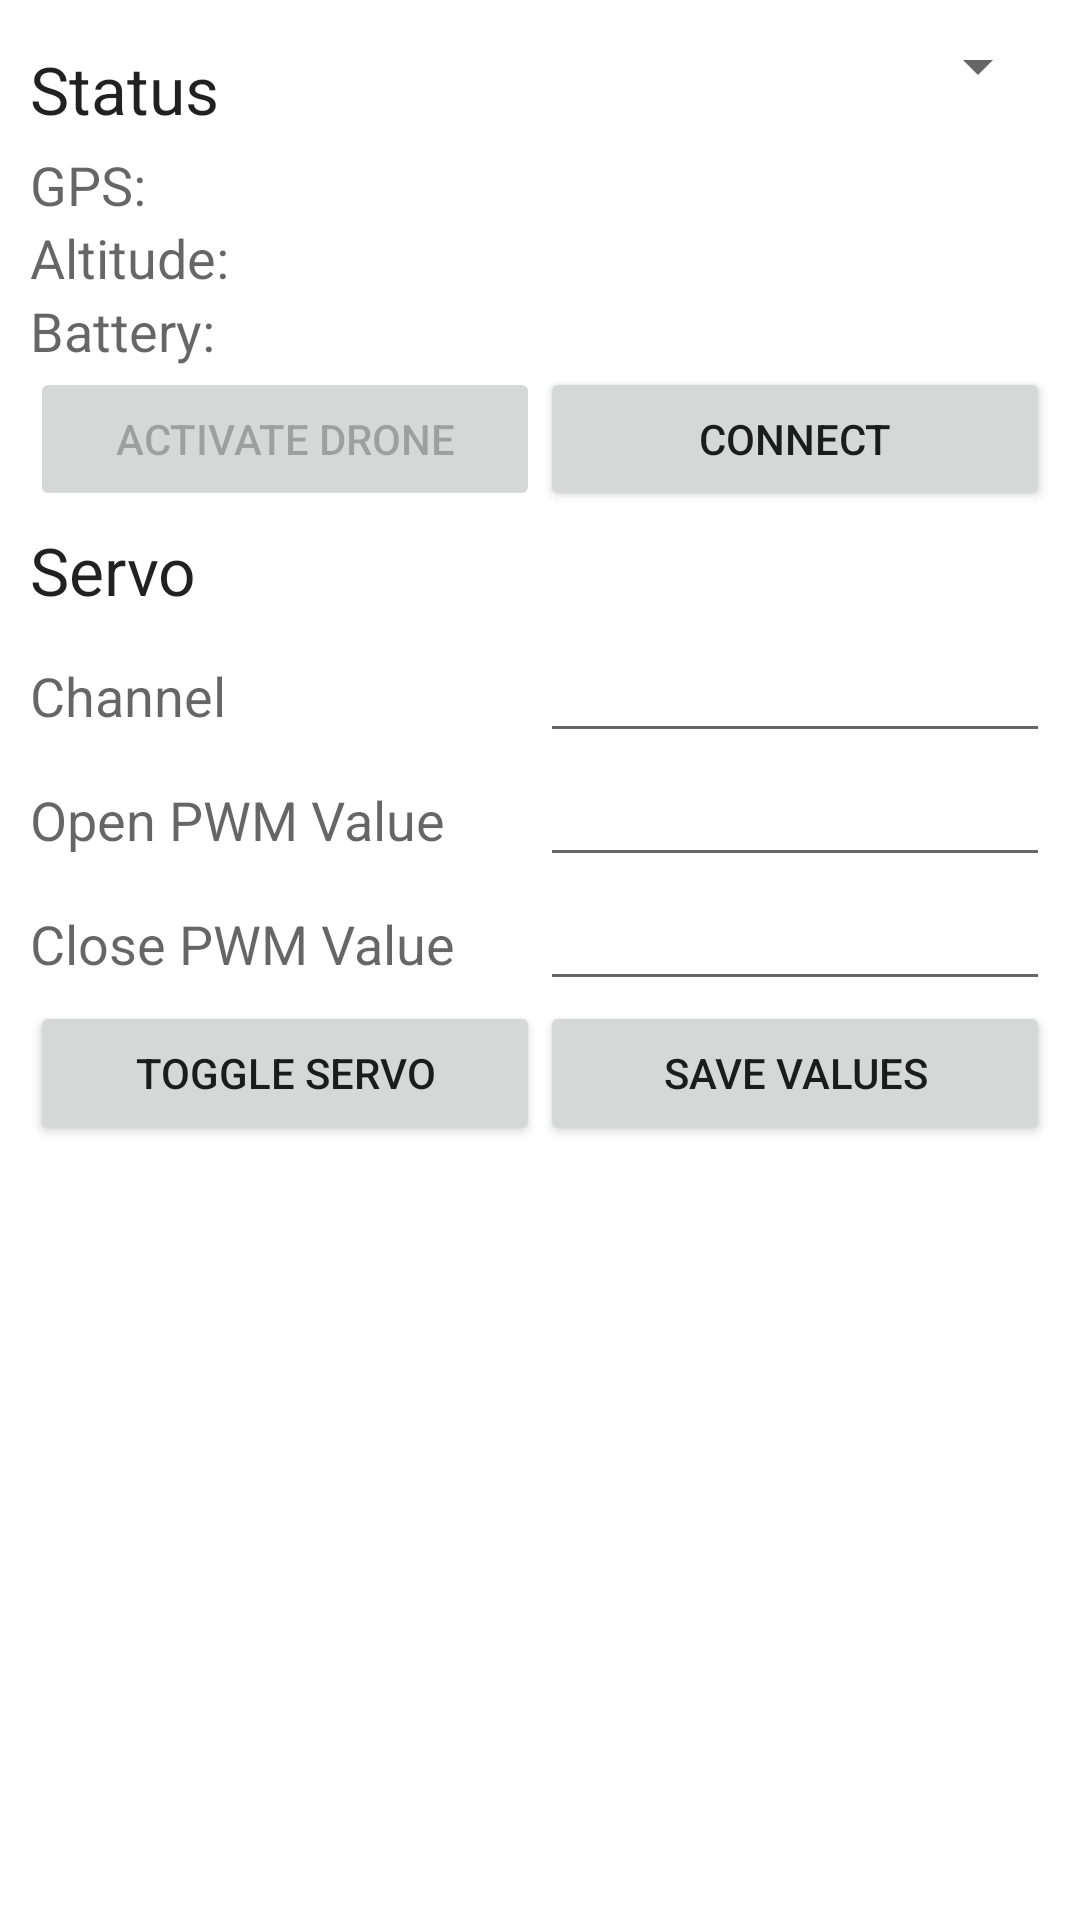

Android layout source for this screen:
<!-- AndroidManifest.xml: application theme AppTheme -->
<!-- res/layout/fragment_drone.xml -->
<?xml version="1.0" encoding="utf-8"?>
<RelativeLayout xmlns:android="http://schemas.android.com/apk/res/android"
    android:layout_width="fill_parent"
    android:layout_height="fill_parent"
    android:padding="10dp">

    <RelativeLayout
        android:id="@+id/tblStatus"
        android:layout_width="fill_parent"
        android:layout_height="wrap_content"
        android:layout_alignParentStart="true"
        android:orientation="vertical">

        <LinearLayout
            android:id="@+id/layoutStatusTitle"
            android:layout_width="fill_parent"
            android:layout_height="wrap_content"
            android:orientation="horizontal"
            android:weightSum="2">

            <TextView
                android:layout_width="fill_parent"
                android:layout_height="wrap_content"
                android:layout_marginBottom="5dp"
                android:layout_marginTop="5dp"
                android:text="Status"
                android:textAppearance="?android:attr/textAppearanceLarge"
                android:layout_weight="1" />

            <Spinner
                android:id="@+id/connectionSelect"
                android:layout_width="fill_parent"
                android:layout_height="wrap_content"
                android:spinnerMode="dropdown"
                android:layout_weight="1" />

        </LinearLayout>

        <LinearLayout
            android:id="@+id/layoutGPS"
            android:layout_width="match_parent"
            android:layout_height="wrap_content"
            android:layout_below="@+id/layoutStatusTitle"
            android:weightSum="2">

            <TextView
                android:id="@+id/lblGPS"
                android:layout_width="fill_parent"
                android:layout_height="wrap_content"
                android:layout_column="0"
                android:text="GPS:"
                android:textAppearance="?android:attr/textAppearanceMedium"
                android:layout_weight="1" />

            <TextView
                android:id="@+id/txtGPS"
                android:layout_width="fill_parent"
                android:layout_height="wrap_content"
                android:layout_column="1"
                android:freezesText="true"
                android:text=""
                android:textAppearance="?android:attr/textAppearanceMedium"
                android:layout_weight="1" />

        </LinearLayout>

        <LinearLayout
            android:id="@+id/layoutAltitude"
            android:layout_width="match_parent"
            android:layout_height="wrap_content"
            android:layout_below="@+id/layoutGPS"
            android:weightSum="2">

            <TextView
                android:id="@+id/lblAltitude"
                android:layout_width="fill_parent"
                android:layout_height="wrap_content"
                android:layout_column="0"
                android:text="Altitude:"
                android:textAppearance="?android:attr/textAppearanceMedium"
                android:layout_weight="1" />

            <TextView
                android:id="@+id/txtAltitude"
                android:layout_width="fill_parent"
                android:layout_height="wrap_content"
                android:layout_column="1"
                android:freezesText="true"
                android:text=""
                android:textAppearance="?android:attr/textAppearanceMedium"
                android:layout_weight="1" />
        </LinearLayout>

        <LinearLayout
            android:id="@+id/layoutBattery"
            android:layout_width="match_parent"
            android:layout_height="wrap_content"
            android:layout_below="@+id/layoutAltitude"
            android:weightSum="2">

            <TextView
                android:id="@+id/lblBattery"
                android:layout_width="fill_parent"
                android:layout_height="wrap_content"
                android:layout_column="0"
                android:text="Battery:"
                android:textAppearance="?android:attr/textAppearanceMedium"
                android:layout_weight="1" />

            <TextView
                android:id="@+id/txtBattery"
                android:layout_width="fill_parent"
                android:layout_height="wrap_content"
                android:layout_column="1"
                android:freezesText="true"
                android:text=""
                android:textAppearance="?android:attr/textAppearanceMedium"
                android:layout_weight="1" />
        </LinearLayout>

        <LinearLayout
            android:id="@+id/layoutButton"
            android:layout_width="fill_parent"
            android:layout_height="wrap_content"
            android:layout_below="@+id/layoutBattery"
            android:orientation="horizontal"
            android:weightSum="2">


            <Button
                android:layout_width="fill_parent"
                android:layout_height="wrap_content"
                android:text="Activate Drone"
                android:id="@+id/btnActivateDrone"
                android:layout_weight="1"
                android:enabled="false" />

            <Button
                android:id="@+id/btnConnectToDrone"
                android:layout_width="fill_parent"
                android:layout_height="wrap_content"
                android:layout_alignParentStart="true"
                android:layout_below="@+id/layoutButton"
                android:text="Connect"
                android:layout_weight="1" />

        </LinearLayout>
    </RelativeLayout>

    <RelativeLayout
        android:id="@+id/servoLayout"
        android:layout_width="match_parent"
        android:layout_height="wrap_content"
        android:layout_below="@+id/tblStatus"
        android:weightSum="1">

        <TextView
            android:id="@+id/lblServo"
            android:layout_width="match_parent"
            android:layout_height="wrap_content"
            android:layout_marginBottom="5dp"
            android:layout_marginTop="5dp"
            android:text="Servo"
            android:textAppearance="?android:attr/textAppearanceLarge" />

        <LinearLayout
            android:id="@+id/layoutChannel"
            android:layout_width="match_parent"
            android:layout_height="wrap_content"
            android:layout_below="@+id/lblServo"
            android:orientation="horizontal"
            android:weightSum="2">

            <TextView
                android:id="@+id/lblChannel"
                android:layout_width="fill_parent"
                android:layout_height="wrap_content"
                android:layout_weight="1"
                android:freezesText="true"
                android:text="Channel"
                android:textAppearance="?android:attr/textAppearanceMedium"
                android:labelFor="@+id/editChannel"/>

            <EditText
                android:id="@+id/editChannel"
                android:layout_width="fill_parent"
                android:layout_height="wrap_content"
                android:layout_weight="1"
                android:ems="2"
                android:inputType="number"
                android:singleLine="true"
                android:textAlignment="textEnd" />
        </LinearLayout>


        <LinearLayout
            android:id="@+id/layoutOpenPWM"
            android:layout_width="match_parent"
            android:layout_height="wrap_content"
            android:layout_below="@+id/layoutChannel"
            android:orientation="horizontal"
            android:weightSum="2">

            <TextView
                android:id="@+id/lblPWM"
                android:layout_width="fill_parent"
                android:layout_height="wrap_content"
                android:layout_weight="1"
                android:freezesText="true"
                android:text="Open PWM Value"
                android:textAppearance="?android:attr/textAppearanceMedium"
                android:labelFor="@+id/editOpenPWM"/>

            <EditText
                android:id="@+id/editOpenPWM"
                android:layout_width="fill_parent"
                android:layout_height="wrap_content"
                android:layout_weight="1"
                android:inputType="number"
                android:textAlignment="textEnd" />

        </LinearLayout>

        <LinearLayout
            android:id="@+id/layoutClosedPWM"
            android:layout_width="match_parent"
            android:layout_height="wrap_content"
            android:layout_below="@+id/layoutOpenPWM"
            android:orientation="horizontal"
            android:weightSum="2">

            <TextView
                android:id="@+id/lblClosedPWM"
                android:layout_width="fill_parent"
                android:layout_height="wrap_content"
                android:layout_weight="1"
                android:freezesText="true"
                android:text="Close PWM Value"
                android:textAppearance="?android:attr/textAppearanceMedium"
                android:labelFor="@+id/editClosedPWM"/>

            <EditText
                android:id="@+id/editClosedPWM"
                android:layout_width="fill_parent"
                android:layout_height="wrap_content"
                android:layout_weight="1"
                android:inputType="number"
                android:textAlignment="textEnd" />
        </LinearLayout>

        <LinearLayout
            android:id="@+id/layoutServoButtons"
            android:orientation="horizontal"
            android:layout_below="@+id/layoutClosedPWM"
            android:layout_width="match_parent"
            android:layout_height="wrap_content"
            android:weightSum="2">

            <Button
                android:layout_width="fill_parent"
                android:layout_height="wrap_content"
                android:text="Toggle Servo"
                android:id="@+id/btnSetServo"
                android:layout_alignParentStart="true"
                android:layout_weight="1" />

            <Button
                android:id="@+id/btnSaveServoValues"
                android:layout_width="fill_parent"
                android:layout_height="wrap_content"
                android:layout_alignParentStart="true"
                android:text="Save Values"
                android:layout_weight="1" />

        </LinearLayout>
    </RelativeLayout>

</RelativeLayout>
<!-- resources referenced by this layout -->
<resources>

</resources>
